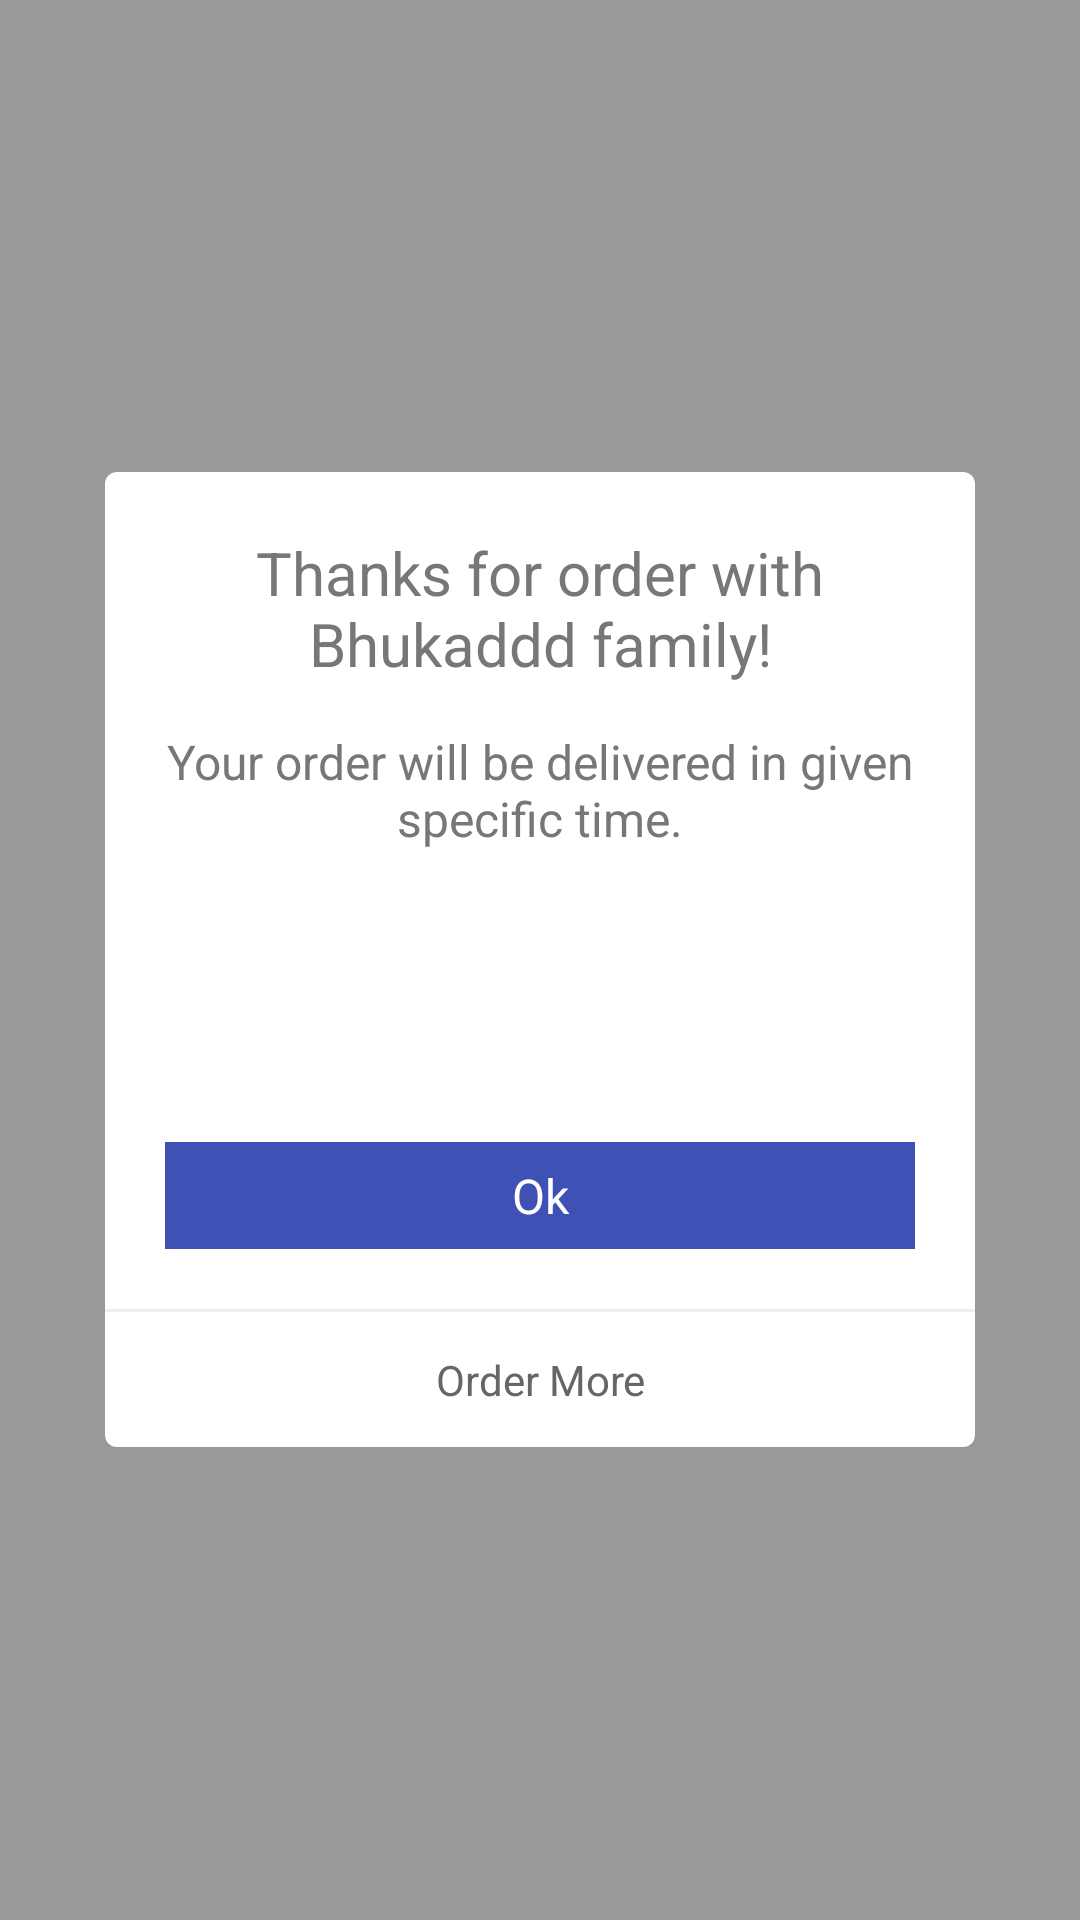

Produce the Android XML layout that renders to this screen, including the resource entries it uses.
<!-- AndroidManifest.xml: application theme AppTheme -->
<!-- res/layout/thanks_message.xml -->
<?xml version="1.0" encoding="utf-8"?>

<LinearLayout xmlns:android="http://schemas.android.com/apk/res/android"
    android:orientation="vertical"
    android:id="@+id/new_update"
    android:layout_width="match_parent"
    android:layout_height="match_parent"
    android:background="#96565656"
    android:gravity="center">
    <LinearLayout
        android:layout_width="290dp"
        android:layout_height="wrap_content"
        android:orientation="vertical"
        android:background="@drawable/corner_white">
        <LinearLayout
            android:layout_width="290dp"
            android:layout_height="wrap_content"
            android:orientation="vertical"
            android:paddingTop="20dp"
            android:paddingRight="20dp"
            android:paddingLeft="20dp">
            <TextView
                android:layout_width="match_parent"
                android:layout_height="wrap_content"
                android:text="Thanks for order with Bhukaddd family!"
                android:textSize="20sp"
                android:gravity="center_horizontal"
                android:textColor="#777"/>
            <TextView
                android:id="@+id/feature_title"
                android:layout_width="match_parent"
                android:layout_height="wrap_content"
                android:text="Your order will be delivered in given specific time."
                android:textSize="16sp"
                android:layout_marginTop="15dp"
                android:gravity="center_horizontal"
                android:textColor="#777"/>
            <ImageView
                android:id="@+id/icon"
                android:layout_width="72dp"
                android:layout_height="80dp"
                android:layout_marginTop="7dp"
                android:src="@mipmap/ic_launcher_round"
                android:layout_gravity="center_horizontal"/>
            <TextView
                android:id="@+id/back"
                android:layout_width="match_parent"
                android:layout_height="wrap_content"
                android:text="Ok"
                android:textSize="16sp"
                android:padding="7dp"
                android:background="@color/colorPrimary"
                android:layout_marginTop="10dp"
                android:layout_marginBottom="10dp"
                android:gravity="center"
                android:textColor="#ffffff"/>
        </LinearLayout>
        <View
            android:layout_width="match_parent"
            android:layout_height="1dp"
            android:background="#eee"
            android:layout_marginTop="10dp"/>
        <TextView
            android:id="@+id/update"
            android:layout_width="match_parent"
            android:layout_height="45dp"
            android:padding="10dp"
            android:text="Order More"
            android:textColor="#666"
            android:gravity="center"/>
    </LinearLayout>
</LinearLayout>
<!-- resources referenced by this layout -->
<resources>
  <color name="colorPrimary">#3F51B5</color>
  <!-- drawable corner_white (drawable) -->
  <?xml version="1.0" encoding="utf-8"?>
  
  <shape xmlns:android="http://schemas.android.com/apk/res/android" >
  
      <corners
          android:radius="4dp" >
      </corners>
      <solid android:color="#ffffff" />
  </shape>
  <style name="AppTheme" parent="Theme.AppCompat.Light.NoActionBar">
          
          <item name="colorPrimary">@color/colorPrimary</item>
          <item name="colorPrimaryDark">@color/colorPrimaryDark</item>
          <item name="colorAccent">@color/colorAccent</item>
      </style>
  <color name="colorPrimaryDark">#303F9F</color>
  <color name="colorAccent">#FF4081</color>
</resources>
